Dataset: dataset (GitHub, Assmam13/asma). Classes: Byzantine, islamique, Medieval, Modern, numide, punique, romaine.

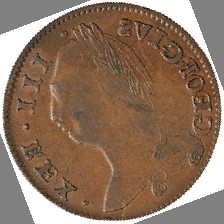
Label: romaine

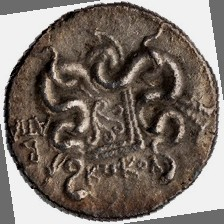
Label: numide

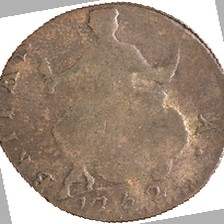
Label: Byzantine

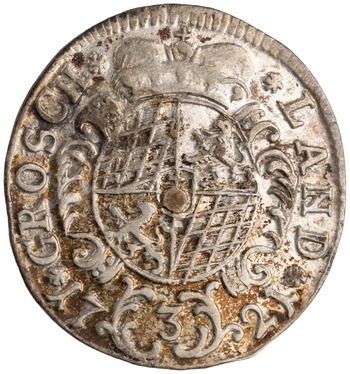
Label: Medieval

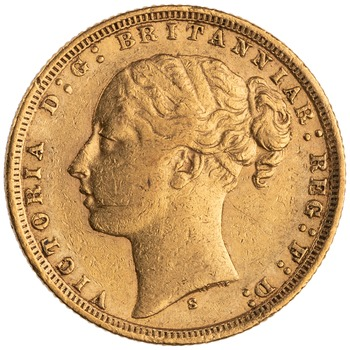
Label: Modern

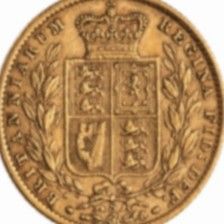
Label: punique
